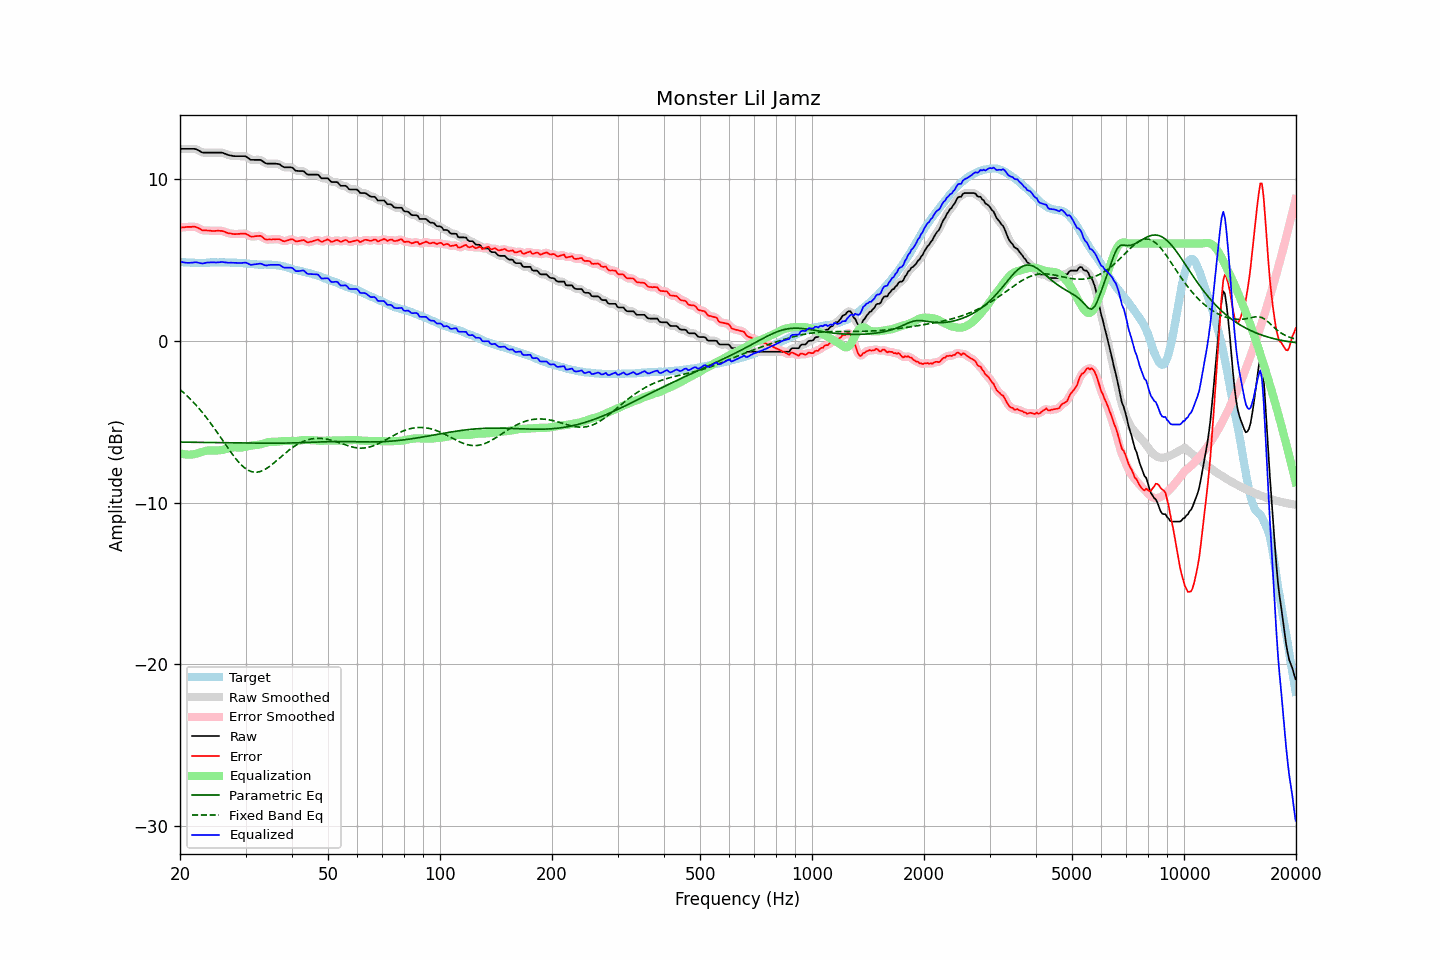

Values plotted in this chart, from the file beside it:
frequency, raw, error, smoothed, error_smoothed, equalization, parametric_eq, fixed_band_eq, equalized_raw, equalized_smoothed, target
20.00, 11.84, 6.98, 11.84, 6.98, -6.96, -6.27, -3.02, 4.89, 4.89, 4.86
20.20, 11.84, 6.99, 11.84, 6.99, -6.99, -6.27, -3.10, 4.86, 4.86, 4.85
20.40, 11.84, 7.00, 11.84, 7.00, -7.01, -6.27, -3.19, 4.84, 4.84, 4.84
20.61, 11.84, 7.00, 11.84, 7.01, -7.02, -6.27, -3.28, 4.82, 4.82, 4.84
20.81, 11.84, 7.02, 11.84, 7.02, -7.03, -6.27, -3.37, 4.81, 4.81, 4.82
21.02, 11.84, 7.02, 11.84, 7.02, -7.04, -6.27, -3.47, 4.80, 4.80, 4.82
21.23, 11.84, 7.02, 11.84, 7.03, -7.04, -6.28, -3.56, 4.80, 4.80, 4.82
21.44, 11.84, 7.02, 11.85, 7.03, -7.03, -6.28, -3.67, 4.81, 4.81, 4.82
21.66, 11.84, 7.03, 11.85, 7.04, -7.02, -6.28, -3.77, 4.82, 4.82, 4.81
21.87, 11.84, 7.04, 11.84, 7.03, -7.01, -6.28, -3.87, 4.84, 4.83, 4.81
22.09, 11.82, 7.02, 11.82, 7.01, -6.98, -6.28, -3.98, 4.84, 4.84, 4.81
22.31, 11.77, 6.97, 11.78, 6.97, -6.95, -6.28, -4.10, 4.82, 4.83, 4.81
22.54, 11.72, 6.93, 11.72, 6.92, -6.92, -6.28, -4.21, 4.80, 4.80, 4.80
22.76, 11.66, 6.86, 11.66, 6.86, -6.89, -6.29, -4.33, 4.78, 4.78, 4.81
22.99, 11.61, 6.81, 11.63, 6.83, -6.86, -6.29, -4.45, 4.76, 4.77, 4.81
23.22, 11.61, 6.81, 11.61, 6.80, -6.83, -6.29, -4.57, 4.79, 4.78, 4.80
23.45, 11.61, 6.81, 11.61, 6.80, -6.81, -6.29, -4.70, 4.81, 4.80, 4.80
23.69, 11.61, 6.80, 11.61, 6.80, -6.79, -6.29, -4.83, 4.82, 4.82, 4.81
23.92, 11.61, 6.80, 11.61, 6.80, -6.78, -6.29, -4.96, 4.83, 4.83, 4.81
24.16, 11.61, 6.78, 11.61, 6.78, -6.78, -6.29, -5.09, 4.83, 4.83, 4.83
24.40, 11.61, 6.77, 11.61, 6.78, -6.78, -6.30, -5.23, 4.83, 4.83, 4.84
24.65, 11.61, 6.77, 11.61, 6.77, -6.79, -6.30, -5.37, 4.83, 4.83, 4.84
24.89, 11.61, 6.78, 11.61, 6.78, -6.79, -6.30, -5.51, 4.83, 4.83, 4.84
25.14, 11.61, 6.79, 11.61, 6.78, -6.78, -6.30, -5.65, 4.83, 4.83, 4.83
25.39, 11.61, 6.79, 11.62, 6.79, -6.78, -6.30, -5.79, 4.84, 4.84, 4.83
25.65, 11.61, 6.78, 11.62, 6.78, -6.77, -6.30, -5.94, 4.85, 4.85, 4.84
25.91, 11.61, 6.78, 11.61, 6.77, -6.75, -6.31, -6.08, 4.86, 4.85, 4.83
26.16, 11.58, 6.75, 11.58, 6.75, -6.73, -6.31, -6.23, 4.85, 4.85, 4.83
26.43, 11.54, 6.71, 11.55, 6.71, -6.71, -6.31, -6.37, 4.84, 4.84, 4.83
26.69, 11.50, 6.67, 11.50, 6.67, -6.68, -6.31, -6.52, 4.82, 4.82, 4.83
26.96, 11.46, 6.63, 11.47, 6.64, -6.65, -6.31, -6.66, 4.81, 4.82, 4.83
27.23, 11.44, 6.63, 11.44, 6.62, -6.63, -6.31, -6.80, 4.81, 4.81, 4.82
27.50, 11.42, 6.61, 11.42, 6.60, -6.61, -6.31, -6.94, 4.81, 4.81, 4.82
27.77, 11.40, 6.59, 11.41, 6.59, -6.60, -6.32, -7.07, 4.81, 4.81, 4.82
28.05, 11.39, 6.58, 11.40, 6.58, -6.59, -6.32, -7.21, 4.80, 4.81, 4.81
28.33, 11.39, 6.58, 11.39, 6.58, -6.59, -6.32, -7.33, 4.80, 4.80, 4.81
28.62, 11.39, 6.59, 11.39, 6.59, -6.60, -6.32, -7.45, 4.80, 4.79, 4.80
28.90, 11.39, 6.59, 11.39, 6.60, -6.60, -6.32, -7.56, 4.79, 4.79, 4.80
29.19, 11.39, 6.61, 11.40, 6.61, -6.60, -6.32, -7.66, 4.79, 4.80, 4.79
29.48, 11.39, 6.61, 11.40, 6.61, -6.59, -6.32, -7.75, 4.80, 4.81, 4.79
29.78, 11.39, 6.62, 11.39, 6.61, -6.57, -6.33, -7.84, 4.82, 4.82, 4.77
30.08, 11.37, 6.59, 11.36, 6.59, -6.55, -6.33, -7.91, 4.82, 4.81, 4.78
30.38, 11.30, 6.54, 11.30, 6.54, -6.53, -6.33, -7.98, 4.78, 4.77, 4.76
30.68, 11.23, 6.49, 11.24, 6.49, -6.51, -6.33, -8.03, 4.73, 4.73, 4.75
30.99, 11.16, 6.43, 11.18, 6.44, -6.49, -6.33, -8.07, 4.68, 4.70, 4.74
31.30, 11.16, 6.43, 11.16, 6.43, -6.47, -6.33, -8.10, 4.69, 4.69, 4.73
31.61, 11.16, 6.43, 11.16, 6.43, -6.46, -6.33, -8.12, 4.70, 4.69, 4.73
31.93, 11.16, 6.45, 11.16, 6.45, -6.45, -6.33, -8.13, 4.71, 4.71, 4.71
32.24, 11.16, 6.46, 11.17, 6.46, -6.44, -6.33, -8.12, 4.72, 4.73, 4.71
32.57, 11.16, 6.47, 11.17, 6.47, -6.42, -6.33, -8.10, 4.74, 4.75, 4.69
32.89, 11.16, 6.47, 11.15, 6.46, -6.40, -6.33, -8.08, 4.76, 4.75, 4.69
33.22, 11.11, 6.42, 11.10, 6.41, -6.38, -6.33, -8.04, 4.73, 4.72, 4.69
33.55, 11.03, 6.34, 11.04, 6.34, -6.35, -6.33, -8.00, 4.68, 4.69, 4.70
33.89, 10.96, 6.26, 10.98, 6.28, -6.32, -6.33, -7.94, 4.65, 4.66, 4.70
34.23, 10.93, 6.24, 10.94, 6.25, -6.29, -6.33, -7.88, 4.64, 4.65, 4.69
34.57, 10.93, 6.25, 10.93, 6.24, -6.27, -6.33, -7.82, 4.67, 4.66, 4.69
34.92, 10.93, 6.25, 10.93, 6.25, -6.25, -6.33, -7.74, 4.68, 4.68, 4.68
35.27, 10.93, 6.24, 10.93, 6.25, -6.25, -6.33, -7.67, 4.68, 4.69, 4.69
35.62, 10.93, 6.27, 10.93, 6.26, -6.25, -6.33, -7.59, 4.68, 4.68, 4.67
35.97, 10.93, 6.26, 10.93, 6.26, -6.25, -6.33, -7.50, 4.68, 4.68, 4.67
... 635 more rows
